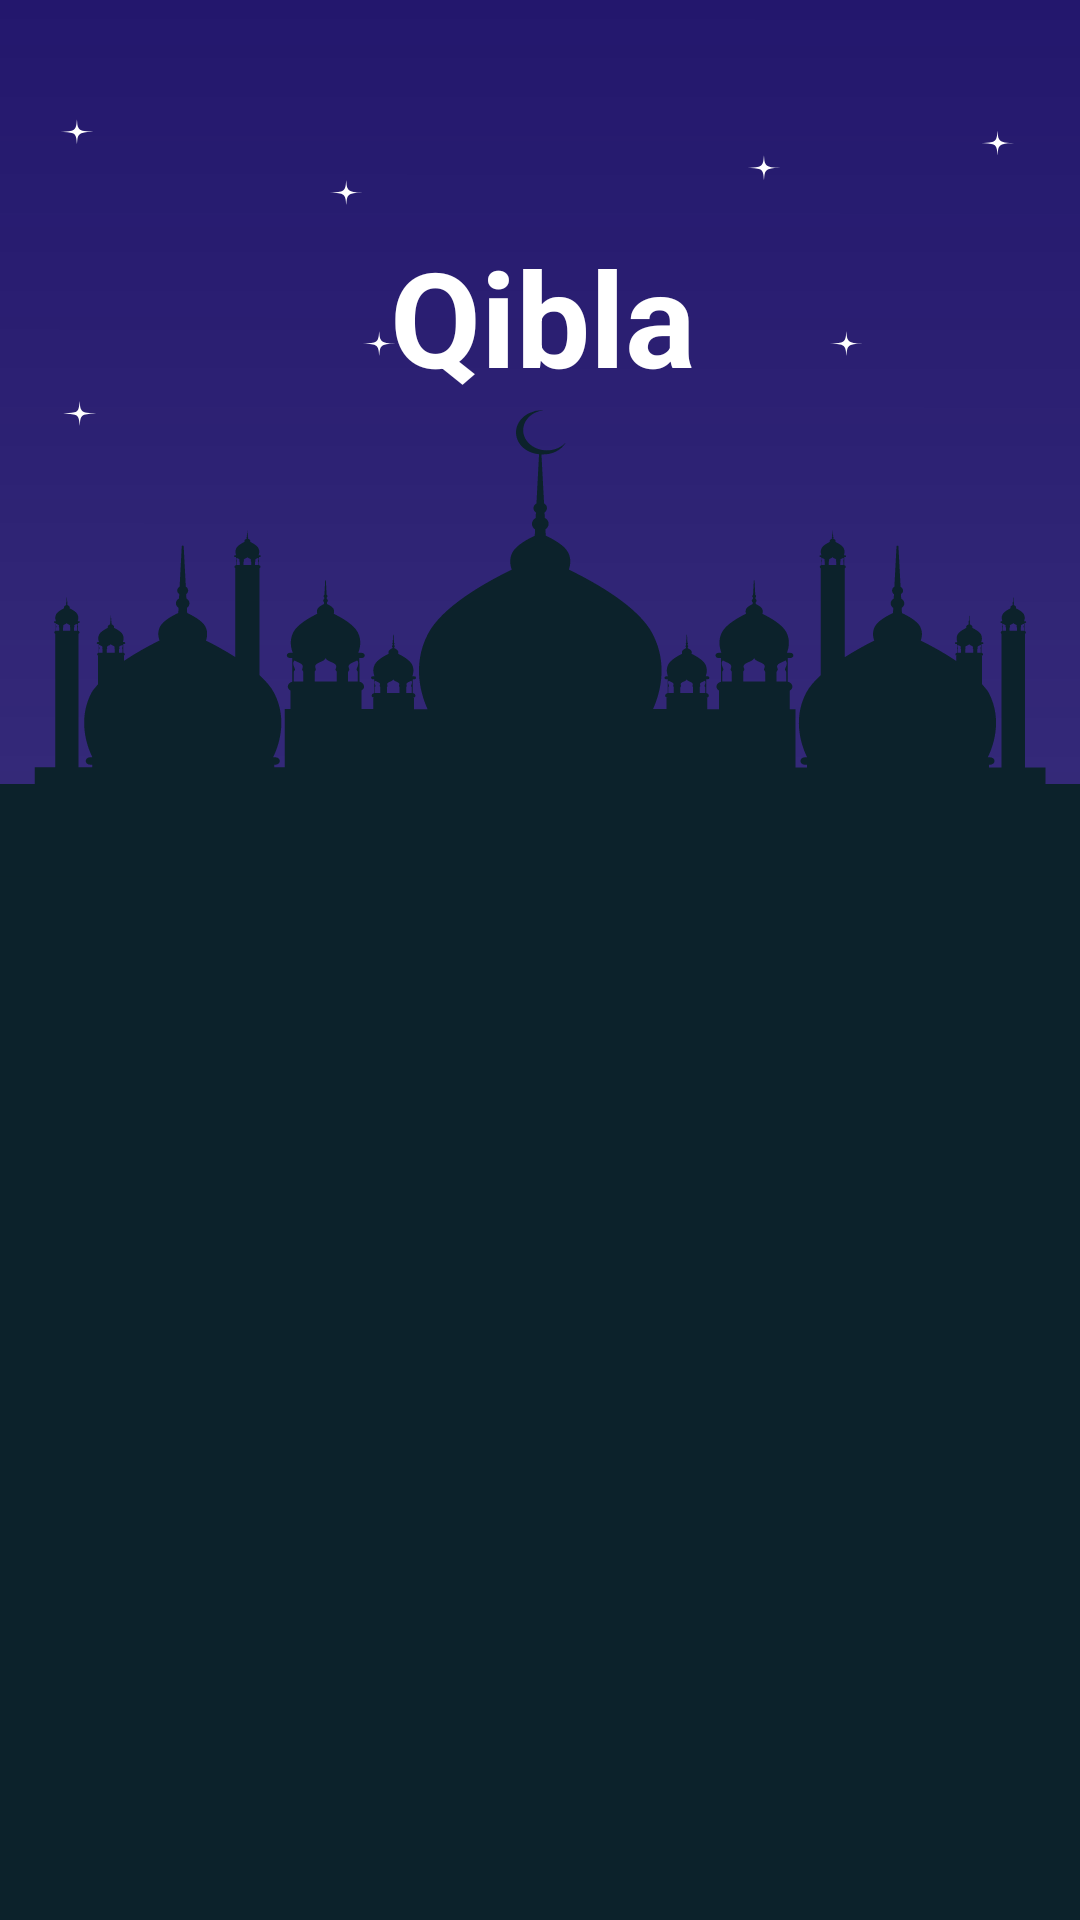

Here is an Android app screen rendered from its layout file. Give the layout XML and the strings, colors and styles it references.
<!-- AndroidManifest.xml: application theme Theme.Adhan -->
<!-- res/layout/fragment_qibla.xml -->
<?xml version="1.0" encoding="utf-8"?>
<androidx.constraintlayout.widget.ConstraintLayout xmlns:android="http://schemas.android.com/apk/res/android"
    xmlns:app="http://schemas.android.com/apk/res-auto"
    xmlns:tools="http://schemas.android.com/tools"
    android:layout_width="match_parent"
    android:layout_height="match_parent"
    tools:context=".qibla"
    android:background="@drawable/background"
    android:id="@+id/cl">


    <TextView
        android:id="@+id/textView"
        android:layout_width="wrap_content"
        android:layout_height="wrap_content"
        android:layout_marginStart="175dp"
        android:layout_marginTop="76dp"
        android:layout_marginEnd="178dp"
        android:text="Qibla"
        android:textColor="@color/white"
        android:textSize="44dp"
        android:textStyle="bold"
        app:layout_constraintEnd_toEndOf="parent"
        app:layout_constraintHorizontal_bias="0.477"
        app:layout_constraintStart_toStartOf="parent"
        app:layout_constraintTop_toTopOf="parent" />

    <ImageView
        android:id="@+id/compass"
        android:layout_width="wrap_content"
        android:layout_height="wrap_content"
        android:src="@drawable/compas_c"
        app:layout_constraintBottom_toBottomOf="parent"
        app:layout_constraintEnd_toEndOf="parent"
        app:layout_constraintStart_toStartOf="parent"
        app:layout_constraintTop_toBottomOf="@+id/textView" />

</androidx.constraintlayout.widget.ConstraintLayout>
<!-- resources referenced by this layout -->
<resources>
  <color name="white">#FFFFFFFF</color>
  <!-- drawable background: vector/xml drawable (drawable, 26774 chars, omitted) -->
  <style name="Theme.Adhan" parent="Base.Theme.Adhan" />
  <style name="Base.Theme.Adhan" parent="Theme.Material3.DayNight.NoActionBar">
          
  
      </style>
</resources>
